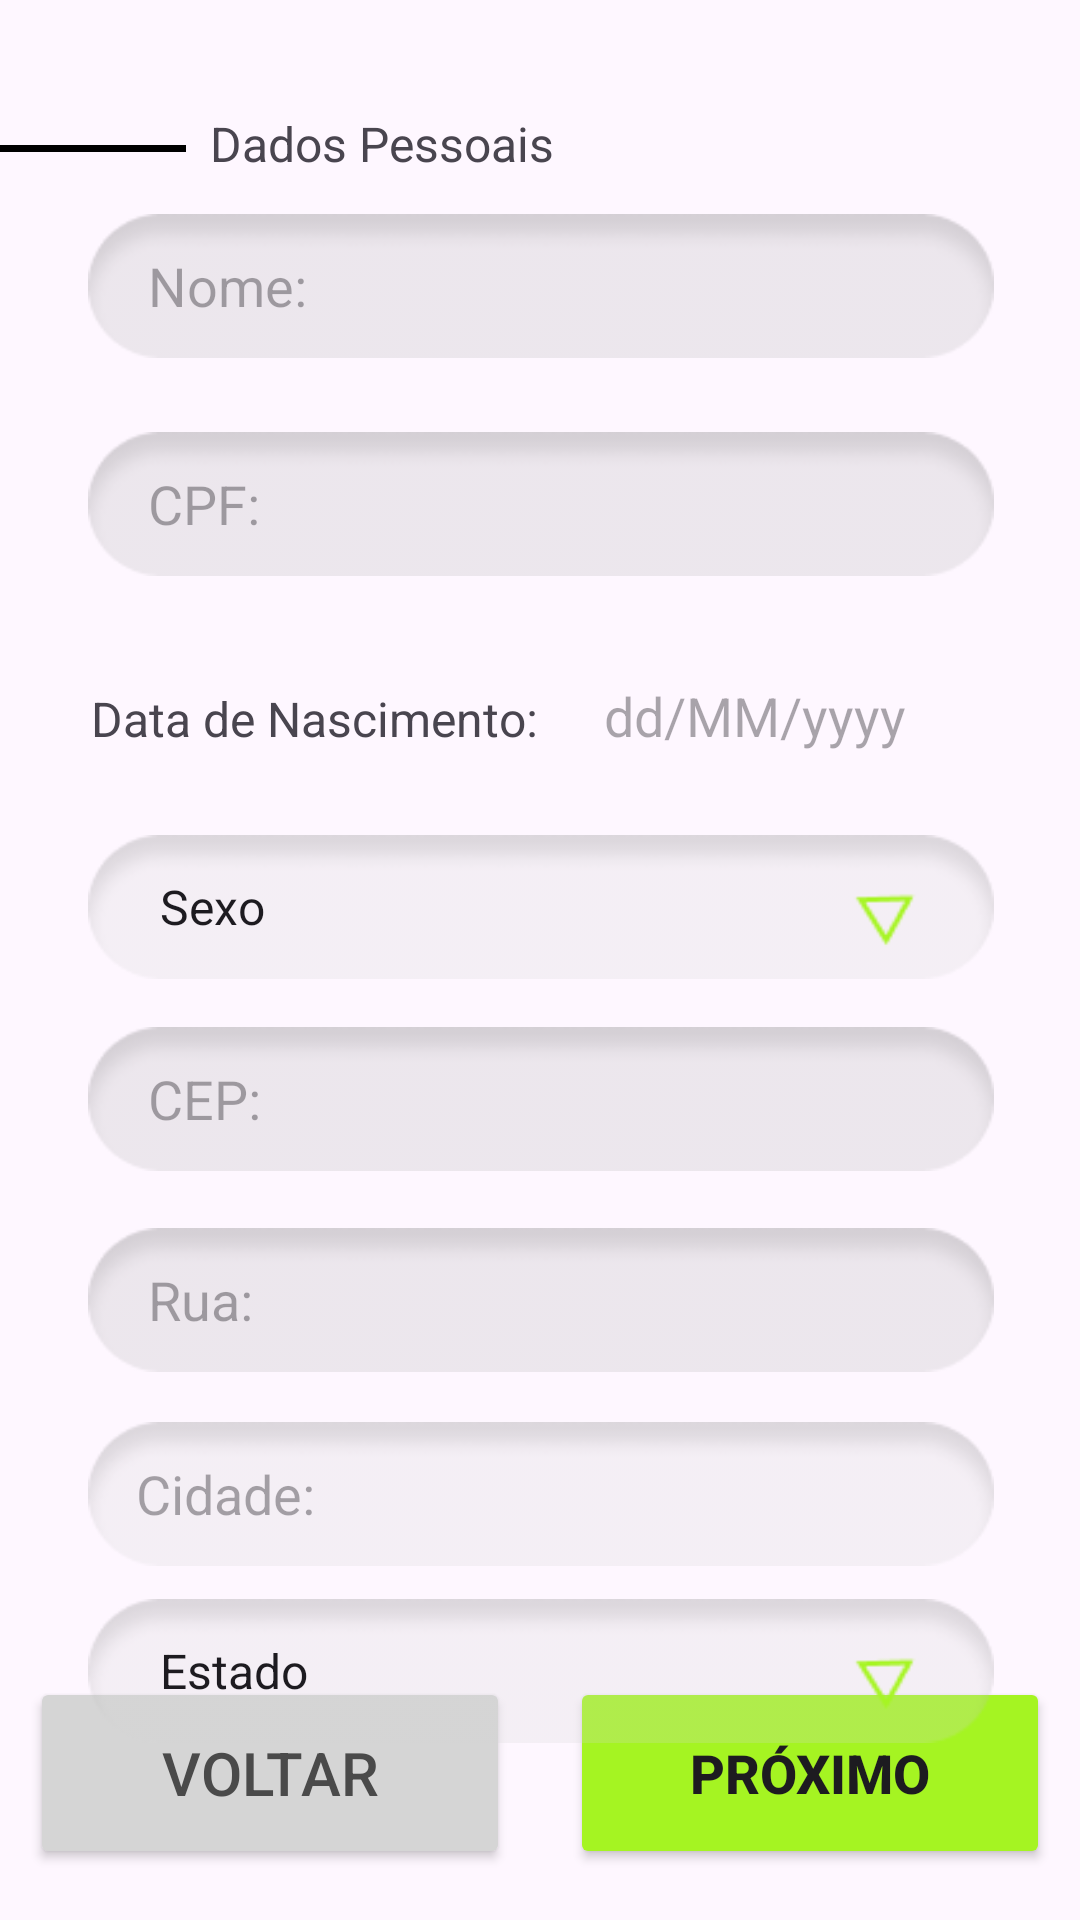

Here is an Android app screen rendered from its layout file. Give the layout XML and the strings, colors and styles it references.
<!-- AndroidManifest.xml: application theme Theme.LearnMatch -->
<!-- res/layout/activity_register_dp.xml -->
<androidx.constraintlayout.widget.ConstraintLayout xmlns:android="http://schemas.android.com/apk/res/android"
    xmlns:app="http://schemas.android.com/apk/res-auto"
    xmlns:tools="http://schemas.android.com/tools"
    android:layout_width="match_parent"
    android:layout_height="match_parent"
    tools:context=".RegisterActivityDP">

    <LinearLayout
        android:id="@+id/linearLayout14"
        android:layout_width="wrap_content"
        android:layout_height="wrap_content"
        android:orientation="horizontal"
        app:layout_constraintBottom_toBottomOf="parent"
        app:layout_constraintEnd_toEndOf="parent"
        app:layout_constraintHorizontal_bias="0.533"
        app:layout_constraintStart_toStartOf="parent"
        app:layout_constraintTop_toTopOf="parent"
        app:layout_constraintVertical_bias="0.060000002">

        <ImageView
            android:id="@+id/imageView1"
            android:layout_width="70dp"
            android:layout_height="20dp"
            android:paddingTop="5dp"
            android:paddingEnd="8dp"
            app:srcCompat="@drawable/line_black_small" />

        <TextView
            android:id="@+id/textView2"
            android:layout_width="wrap_content"
            android:layout_height="wrap_content"
            android:text="@string/personal_data"
            android:textSize="16sp" />

        <ImageView
            android:id="@+id/imageView4"
            android:layout_width="195dp"
            android:layout_height="20dp"
            android:paddingStart="10dp"
            android:paddingTop="5dp"
            app:srcCompat="@drawable/line_black" />
    </LinearLayout>

    <EditText
        android:id="@+id/registerDpName"
        android:layout_width="302dp"
        android:layout_height="48dp"
        android:background="@drawable/input_background_edit_nor"
        android:backgroundTint="#D4D4D4"
        android:backgroundTintMode="multiply"
        android:ems="10"
        android:hint="@string/name_hint"
        android:singleLine="true"
        android:inputType="text"
        android:paddingLeft="20dp"
        android:paddingEnd="16dp"
        app:layout_constraintBottom_toBottomOf="parent"
        app:layout_constraintEnd_toEndOf="parent"
        app:layout_constraintHorizontal_bias="0.504"
        app:layout_constraintStart_toStartOf="parent"
        app:layout_constraintTop_toBottomOf="@+id/linearLayout14"
        app:layout_constraintVertical_bias="0.024" />

    <EditText
        android:id="@+id/registerDpCpf"
        android:layout_width="302dp"
        android:layout_height="48dp"
        android:background="@drawable/input_background_edit_nor"
        android:backgroundTint="#D4D4D4"
        android:backgroundTintMode="multiply"
        android:ems="10"
        android:hint="@string/cpf_hint"
        android:inputType="number"
        android:paddingLeft="20dp"
        android:singleLine="true"
        android:paddingEnd="16dp"
        app:layout_constraintBottom_toBottomOf="parent"
        app:layout_constraintEnd_toEndOf="parent"
        app:layout_constraintHorizontal_bias="0.504"
        app:layout_constraintStart_toStartOf="parent"
        app:layout_constraintTop_toBottomOf="@+id/registerDpName"
        app:layout_constraintVertical_bias="0.052" />

    <EditText
        android:id="@+id/registerDpStreet"
        android:layout_width="302dp"
        android:layout_height="48dp"
        android:background="@drawable/input_background_edit_nor"
        android:backgroundTint="#D4D4D4"
        android:backgroundTintMode="multiply"
        android:ems="10"
        android:hint="@string/street_hint"
        android:inputType="text"
        android:paddingLeft="20dp"
        android:singleLine="true"
        android:paddingEnd="16dp"
        app:layout_constraintBottom_toBottomOf="parent"
        app:layout_constraintEnd_toEndOf="parent"
        app:layout_constraintHorizontal_bias="0.504"
        app:layout_constraintStart_toStartOf="parent"
        app:layout_constraintTop_toBottomOf="@+id/registerDpCep"
        app:layout_constraintVertical_bias="0.094" />


    <EditText
        android:id="@+id/registerDpCep"
        android:layout_width="302dp"
        android:layout_height="48dp"
        android:background="@drawable/input_background_edit_nor"
        android:backgroundTint="#D4D4D4"
        android:backgroundTintMode="multiply"
        android:ems="10"
        android:hint="@string/cep_hint"
        android:inputType="text"
        android:singleLine="true"
        android:paddingLeft="20dp"
        android:paddingEnd="16dp"
        app:layout_constraintBottom_toBottomOf="parent"
        app:layout_constraintEnd_toEndOf="parent"
        app:layout_constraintHorizontal_bias="0.504"
        app:layout_constraintStart_toStartOf="parent"
        app:layout_constraintTop_toBottomOf="@+id/stateSpinnerDpSexo"
        app:layout_constraintVertical_bias="0.06" />

    <androidx.constraintlayout.widget.ConstraintLayout
        android:id="@+id/constraintLayout3"
        android:layout_width="match_parent"
        android:layout_height="66dp"
        android:layout_marginBottom="16dp"
        app:layout_constraintBottom_toBottomOf="parent"
        app:layout_constraintEnd_toEndOf="parent"
        app:layout_constraintHorizontal_bias="0.0"
        app:layout_constraintStart_toStartOf="parent">

        <Button
            android:id="@+id/registerDpBack"
            android:layout_width="160dp"
            android:layout_height="64dp"
            android:layout_weight="1"
            android:backgroundTint="#D5D5D5"
            android:elevation="1000dp"
            android:text="@string/back_button_text"
            android:textColor="#4A4A4A"
            android:textSize="20sp"
            app:layout_constraintBottom_toBottomOf="parent"
            app:layout_constraintEnd_toStartOf="@+id/guideline"
            app:layout_constraintHorizontal_bias="0.5"
            app:layout_constraintStart_toStartOf="parent"
            app:layout_constraintTop_toTopOf="parent" />

        <Button
            android:id="@+id/registerDpNext"
            android:layout_width="160dp"
            android:layout_height="64dp"
            android:layout_weight="1"
            android:backgroundTint="#A5F422"
            android:elevation="8dp"
            android:text="@string/next_button_text"
            android:textSize="18sp"
            android:textStyle="bold"
            app:layout_constraintBottom_toBottomOf="parent"
            app:layout_constraintEnd_toEndOf="parent"
            app:layout_constraintHorizontal_bias="0.5"
            app:layout_constraintStart_toEndOf="@+id/guideline"
            app:layout_constraintTop_toTopOf="parent" />

        <androidx.constraintlayout.widget.Guideline
            android:id="@+id/guideline"
            android:layout_width="wrap_content"
            android:layout_height="wrap_content"
            android:orientation="vertical"
            app:layout_constraintGuide_percent="0.5" />

    </androidx.constraintlayout.widget.ConstraintLayout>

    <EditText
        android:id="@+id/registerDpCity"
        android:layout_width="302dp"
        android:layout_height="48dp"
        android:background="@drawable/input_background_edit_nor"
        android:hint="@string/city_hint"
        android:paddingLeft="16dp"
        android:paddingEnd="16dp"
        app:layout_constraintBottom_toBottomOf="parent"
        app:layout_constraintEnd_toEndOf="parent"
        app:layout_constraintHorizontal_bias="0.504"
        app:layout_constraintStart_toStartOf="parent"
        android:singleLine="true"
        app:layout_constraintTop_toBottomOf="@+id/registerDpStreet"
        app:layout_constraintVertical_bias="0.123" />

    <Spinner
        android:id="@+id/stateSpinnerDpRegister"
        android:layout_width="302dp"
        android:layout_height="48dp"
        android:background="@drawable/selection_button_background"
        android:drawablePadding="8dp"
        android:entries="@array/state"
        android:paddingLeft="16dp"
        android:paddingEnd="16dp"
        android:prompt="@string/select_state"
        app:layout_constraintBottom_toBottomOf="parent"
        app:layout_constraintEnd_toEndOf="parent"
        app:layout_constraintHorizontal_bias="0.504"
        app:layout_constraintStart_toStartOf="parent"
        app:layout_constraintTop_toBottomOf="@+id/registerDpCity"
        app:layout_constraintVertical_bias="0.159" />

    <Spinner
        android:id="@+id/stateSpinnerDpSexo"
        android:layout_width="302dp"
        android:layout_height="48dp"
        android:background="@drawable/selection_button_background"
        android:drawablePadding="8dp"
        android:entries="@array/sex"
        android:paddingLeft="16dp"
        android:paddingEnd="16dp"
        android:prompt="@string/select_sex"
        app:layout_constraintBottom_toBottomOf="parent"
        app:layout_constraintEnd_toEndOf="parent"
        app:layout_constraintHorizontal_bias="0.504"
        app:layout_constraintStart_toStartOf="parent"
        app:layout_constraintTop_toBottomOf="@+id/registerDpBirth"
        app:layout_constraintVertical_bias="0.048" />

    <LinearLayout
        android:id="@+id/registerDpBirth"
        android:layout_width="wrap_content"
        android:layout_height="wrap_content"
        android:orientation="horizontal"
        app:layout_constraintBottom_toBottomOf="parent"
        app:layout_constraintEnd_toEndOf="parent"
        app:layout_constraintHorizontal_bias="0.495"
        app:layout_constraintStart_toStartOf="parent"
        app:layout_constraintTop_toBottomOf="@+id/registerDpCpf"
        app:layout_constraintVertical_bias="0.057">

        <TextView
            android:id="@+id/viewTextDate"
            android:layout_width="160dp"
            android:layout_height="wrap_content"
            android:text="@string/date_of_birth_hint"
            android:textAlignment="center"
            android:textSize="16sp" />

        <EditText
            android:id="@+id/editTextDate"
            android:layout_width="150dp"
            android:layout_height="48dp"
            android:background="@drawable/input_background_edit"
            android:backgroundTint="#D4D4D4"
            android:backgroundTintMode="multiply"
            android:singleLine="true"
            android:ems="10"
            android:hint="dd/MM/yyyy"
            android:inputType="date"
            android:paddingEnd="16dp"
            android:textAlignment="center" />
    </LinearLayout>


</androidx.constraintlayout.widget.ConstraintLayout>
<!-- resources referenced by this layout -->
<resources>
  <string-array name="sex">
          <item>@string/select_sex</item>
          <item>Feminino</item>
          <item>Masculino</item>
      </string-array>
  <string-array name="state">
          <item>@string/select_state</item>
          <item>Acre</item>
          <item>Alagoas</item>
          <item>Amapá</item>
          <item>Amazonas</item>
          <item>Bahia</item>
          <item>Ceará</item>
          <item>Distrito Federal</item>
          <item>Espírito Santo</item>
          <item>Goiás</item>
          <item>Maranhão</item>
          <item>Mato Grosso</item>
          <item>Mato Grosso do Sul</item>
          <item>Minas Gerais</item>
          <item>Pará</item>
          <item>Paraíba</item>
          <item>Paraná</item>
          <item>Pernambuco</item>
          <item>Piauí</item>
          <item>Rio de Janeiro</item>
          <item>Rio Grande do Norte</item>
          <item>Rio Grande do Sul</item>
          <item>Rondônia</item>
          <item>Roraima</item>
          <item>Santa Catarina</item>
          <item>São Paulo</item>
          <item>Sergipe</item>
          <item>Tocantins</item>
      </string-array>
  <!-- drawable input_background_edit_nor: png bitmap (drawable, 2393 bytes) -->
  <!-- drawable line_black_small: png bitmap (drawable, 132 bytes) -->
  <!-- drawable selection_button_background: png bitmap (drawable, 2965 bytes) -->
  <string name="back_button_text">Voltar</string>
  <string name="cep_hint">CEP:</string>
  <string name="city_hint">Cidade:</string>
  <string name="cpf_hint">CPF:</string>
  <string name="date_of_birth_hint">Data de Nascimento:</string>
  <string name="name_hint">Nome:</string>
  <string name="next_button_text">Próximo</string>
  <string name="personal_data">Dados Pessoais</string>
  <string name="select_sex">Sexo</string>
  <string name="select_state">Estado</string>
  <string name="street_hint">Rua:</string>
  <style name="Theme.LearnMatch" parent="Base.Theme.LearnMatch" />
  <style name="Base.Theme.LearnMatch" parent="Theme.Material3.DayNight.NoActionBar">
          
          
      </style>
</resources>
